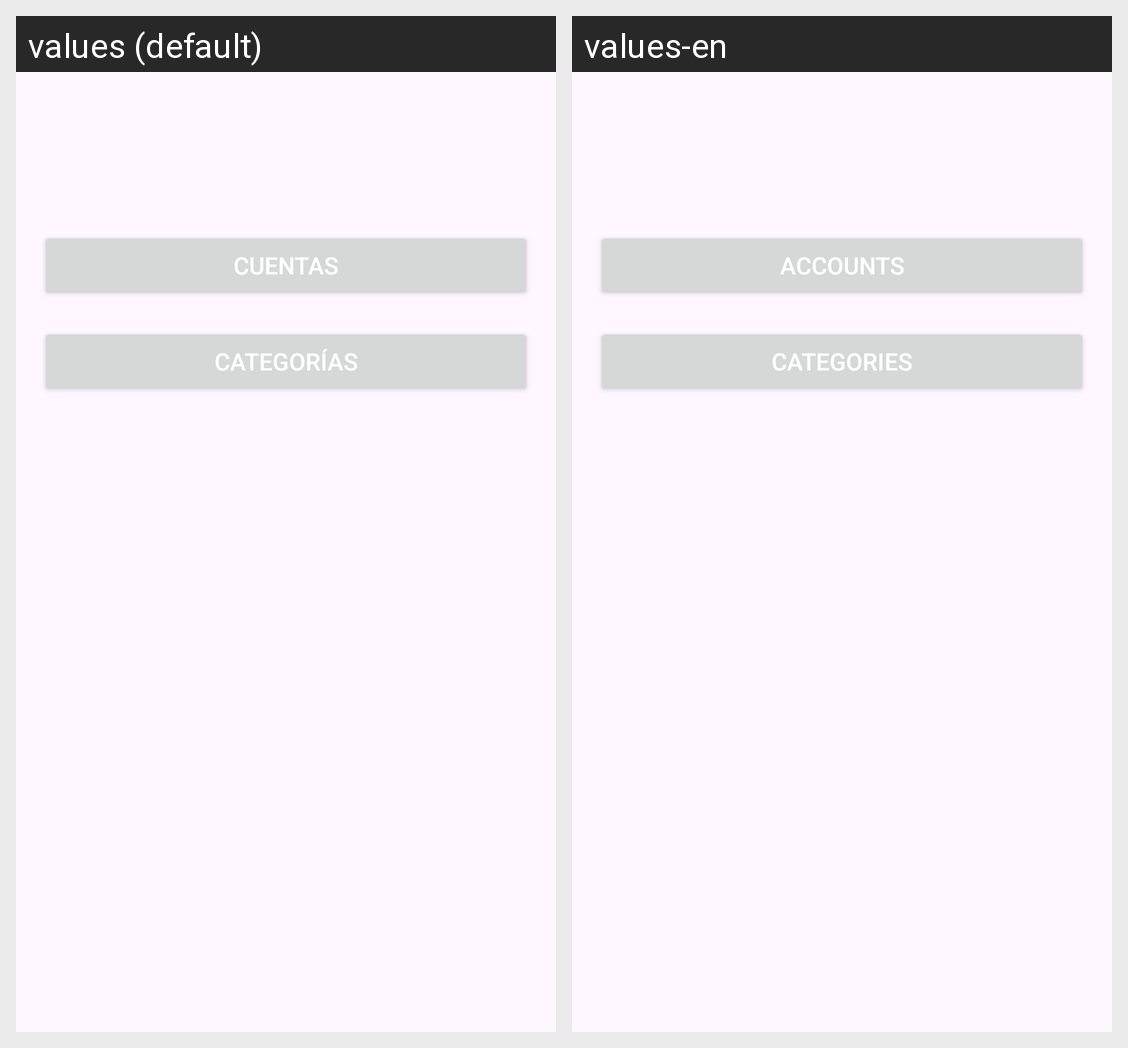

The same Android screen rendered under two of its app's locales, left to right. List the strings drawn on it with the default value and each locale's translation.
Android screen res/layout/activity_home.xml rendered under 2 locales, left to right: values (default), values-en. Device: Nexus 5 (rendered at 1080×1920; each locale shown at half size, 540×960, under a caption strip naming it); theme Theme.UnderControl.
Strings drawn on this screen, with the default value and each locale's value (text and hints the layout hard-codes, and strings that could not be matched under every locale, appear in the picture but are not listed):

accounts_text
  values: Cuentas
  values-en: Accounts

categories_text
  values: Categorías
  values-en: Categories
